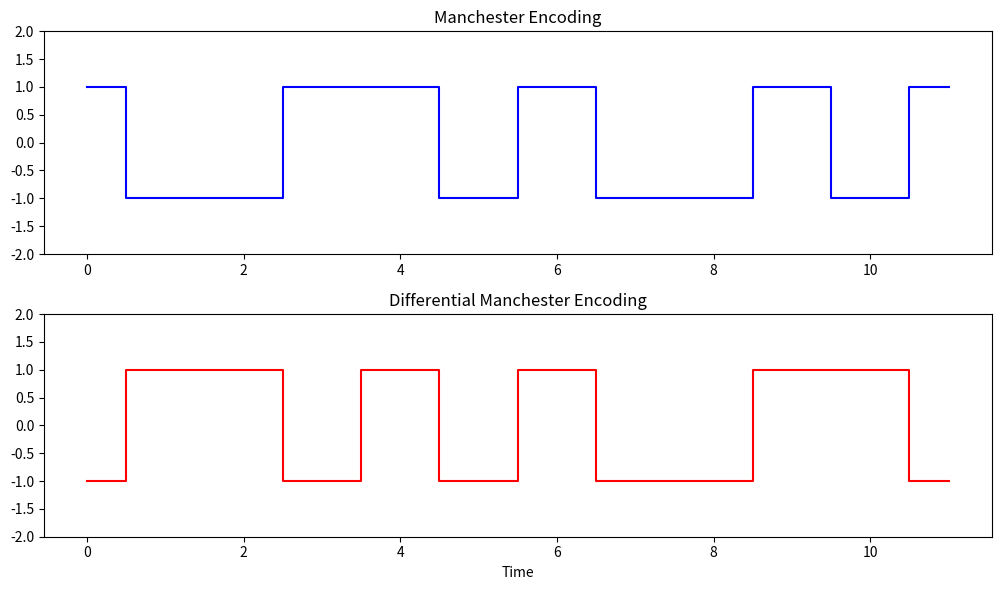

The script that saved this image:
import numpy as np
import matplotlib.pyplot as plt

# Function to generate Manchester encoding
def manchester_encoding(data):
    manchester_signal = []
    for bit in data:
        if bit == '0':
            manchester_signal += [1, -1]  # 0 is represented by high-to-low transition
        else:
            manchester_signal += [-1, 1]  # 1 is represented by low-to-high transition
    return manchester_signal

# Function to generate Differential Manchester encoding
def diff_manchester_encoding(data):
    prev_level = 1  # Initial previous level is high
    diff_manchester_signal = []
    for bit in data:
        if bit == '0':
            # For '0', there is a transition at the beginning of the symbol
            prev_level = -prev_level
            diff_manchester_signal += [prev_level, -prev_level]
        else:
            # For '1', there is no transition at the beginning, only in the middle
            diff_manchester_signal += [prev_level, -prev_level]
        prev_level = diff_manchester_signal[-1]  # Update the previous level
    return diff_manchester_signal

# Binary data
data = '010011'

# Generate Manchester and Differential Manchester encoded signals
manchester_signal = manchester_encoding(data)
diff_manchester_signal = diff_manchester_encoding(data)

# Time axis for plotting
t = np.arange(0, len(manchester_signal))

# Plotting
plt.figure(figsize=(10, 6))

# Manchester encoding plot
plt.subplot(2, 1, 1)
plt.step(t, manchester_signal, where='mid', color='b', label='Manchester')
plt.title('Manchester Encoding')
plt.ylim([-2, 2])
plt.grid(False)

# Differential Manchester encoding plot
plt.subplot(2, 1, 2)
plt.step(t, diff_manchester_signal, where='mid', color='r', label='Differential Manchester')
plt.title('Differential Manchester Encoding')
plt.xlabel('Time')
plt.ylim([-2, 2])
plt.grid(False)

# Show plots
plt.tight_layout()
plt.show()
